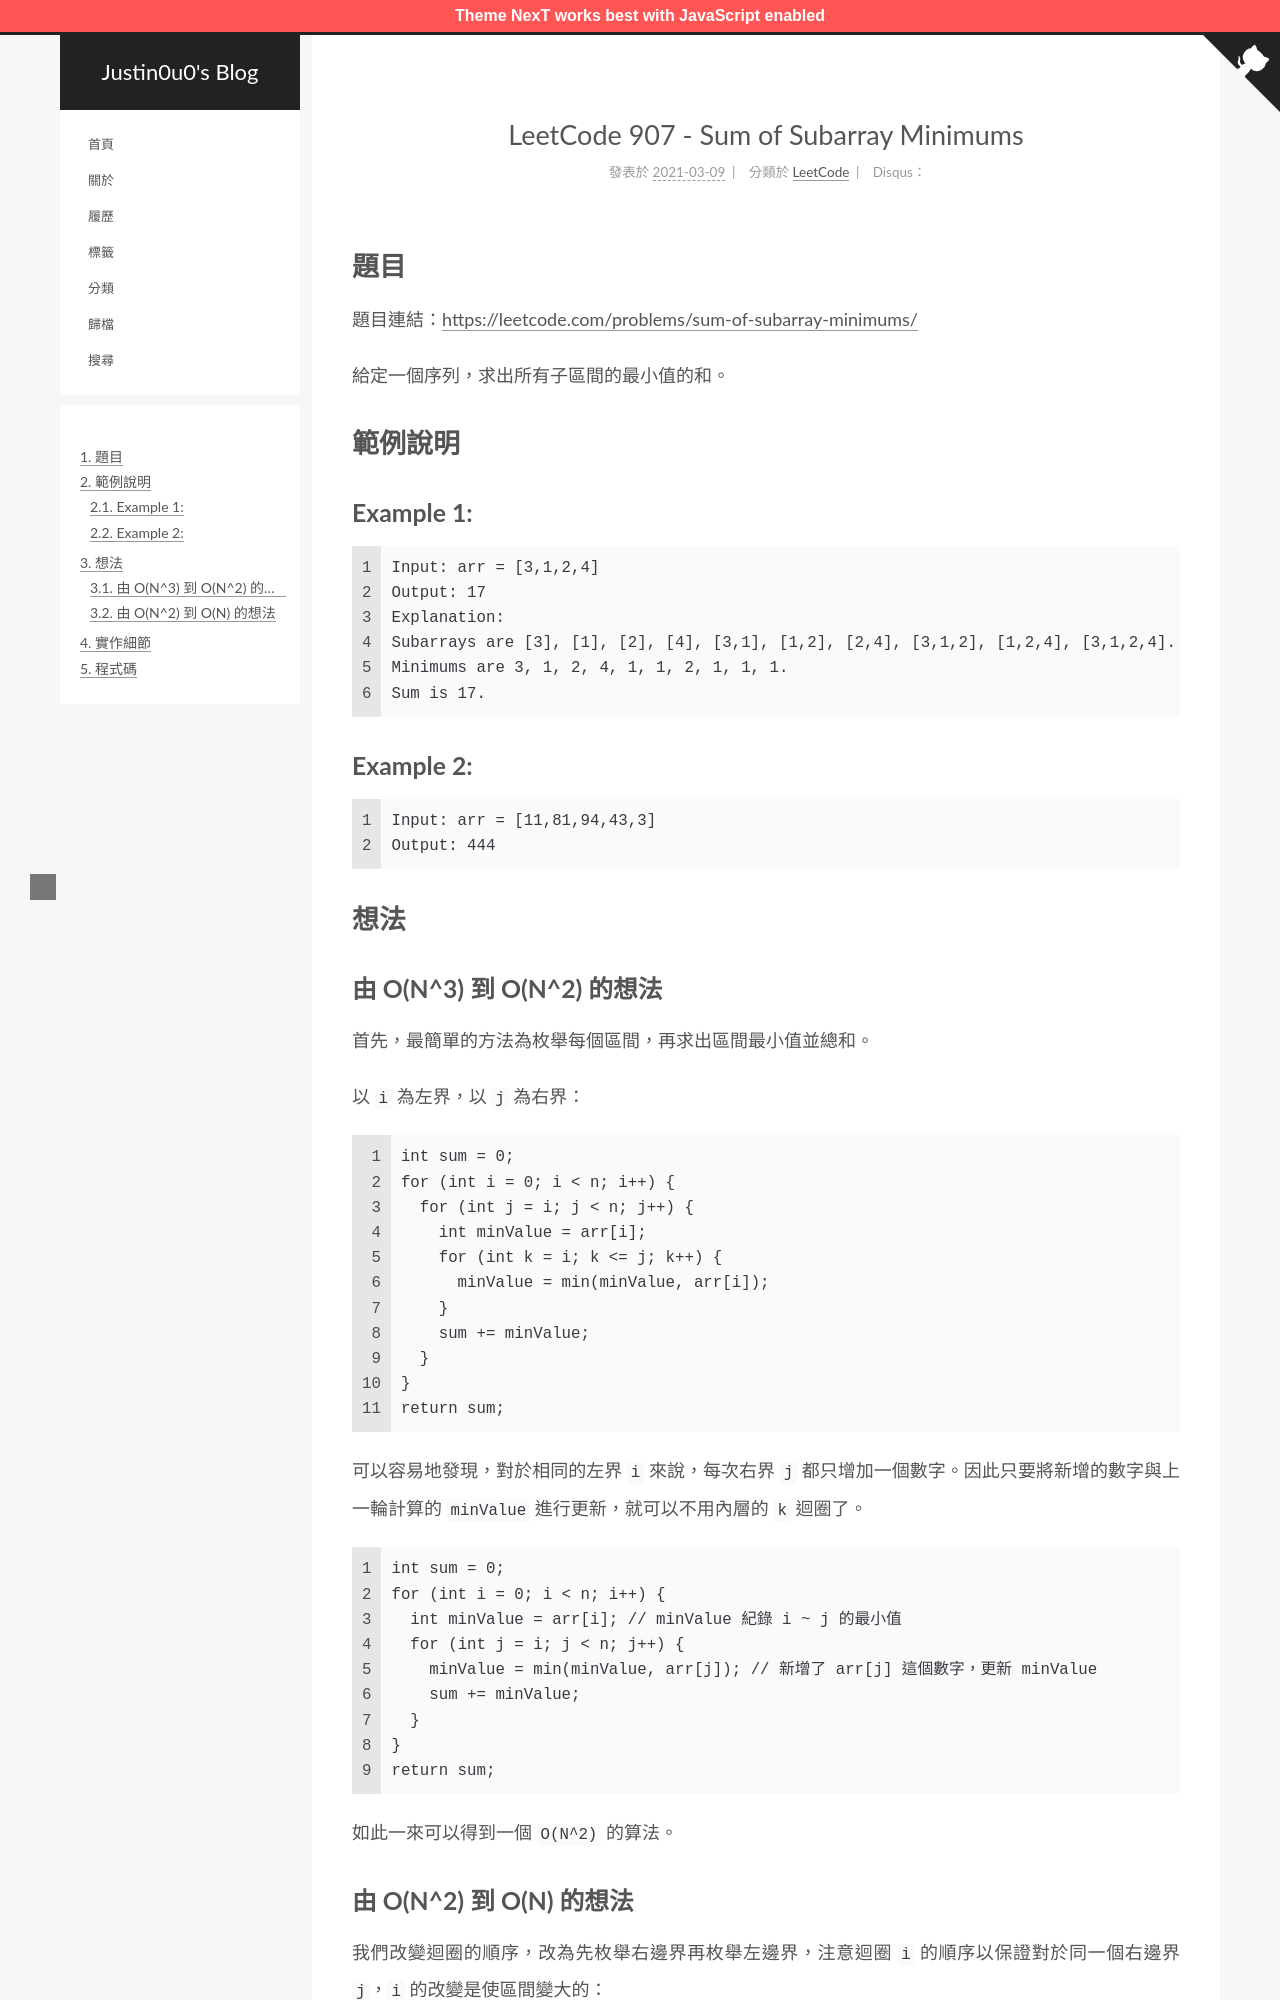

repository: justin0u0/blog · page: LeetCode-Sum-of-Subarray-Minimums/index.html · generator: jekyll

---
title: LeetCode 907 - Sum of Subarray Minimums
tags:
  - LeetCode
  - 堆疊（Stack）
  - 單調棧（Monotone Stack）
categories: LeetCode
date: 2021-03-09 20:38:05
---

# 題目
題目連結：[https://leetcode.com/problems/sum-of-subarray-minimums/](https://leetcode.com/problems/sum-of-subarray-minimums/)

給定一個序列，求出所有子區間的最小值的和。

# 範例說明

## Example 1:

```
Input: arr = [3,1,2,4]
Output: 17
Explanation: 
Subarrays are [3], [1], [2], [4], [3,1], [1,2], [2,4], [3,1,2], [1,2,4], [3,1,2,4]. 
Minimums are 3, 1, 2, 4, 1, 1, 2, 1, 1, 1.
Sum is 17.
```

<!-- More -->

## Example 2:

```
Input: arr = [11,81,94,43,3]
Output: 444
```

# 想法

## 由 O(N^3) 到 O(N^2) 的想法

首先，最簡單的方法為枚舉每個區間，再求出區間最小值並總和。

以 `i` 為左界，以 `j` 為右界：
```cpp
int sum = 0;
for (int i = 0; i < n; i++) {
  for (int j = i; j < n; j++) {
    int minValue = arr[i];
    for (int k = i; k <= j; k++) {
      minValue = min(minValue, arr[i]);
    }
    sum += minValue;
  }
}
return sum;
```

可以容易地發現，對於相同的左界 `i` 來說，每次右界 `j` 都只增加一個數字。因此只要將新增的數字與上一輪計算的 `minValue` 進行更新，就可以不用內層的 `k` 迴圈了。
```cpp
int sum = 0;
for (int i = 0; i < n; i++) {
  int minValue = arr[i]; // minValue 紀錄 i ~ j 的最小值
  for (int j = i; j < n; j++) {
    minValue = min(minValue, arr[j]); // 新增了 arr[j] 這個數字，更新 minValue
    sum += minValue;
  }
}
return sum;
```

如此一來可以得到一個 `O(N^2)` 的算法。
